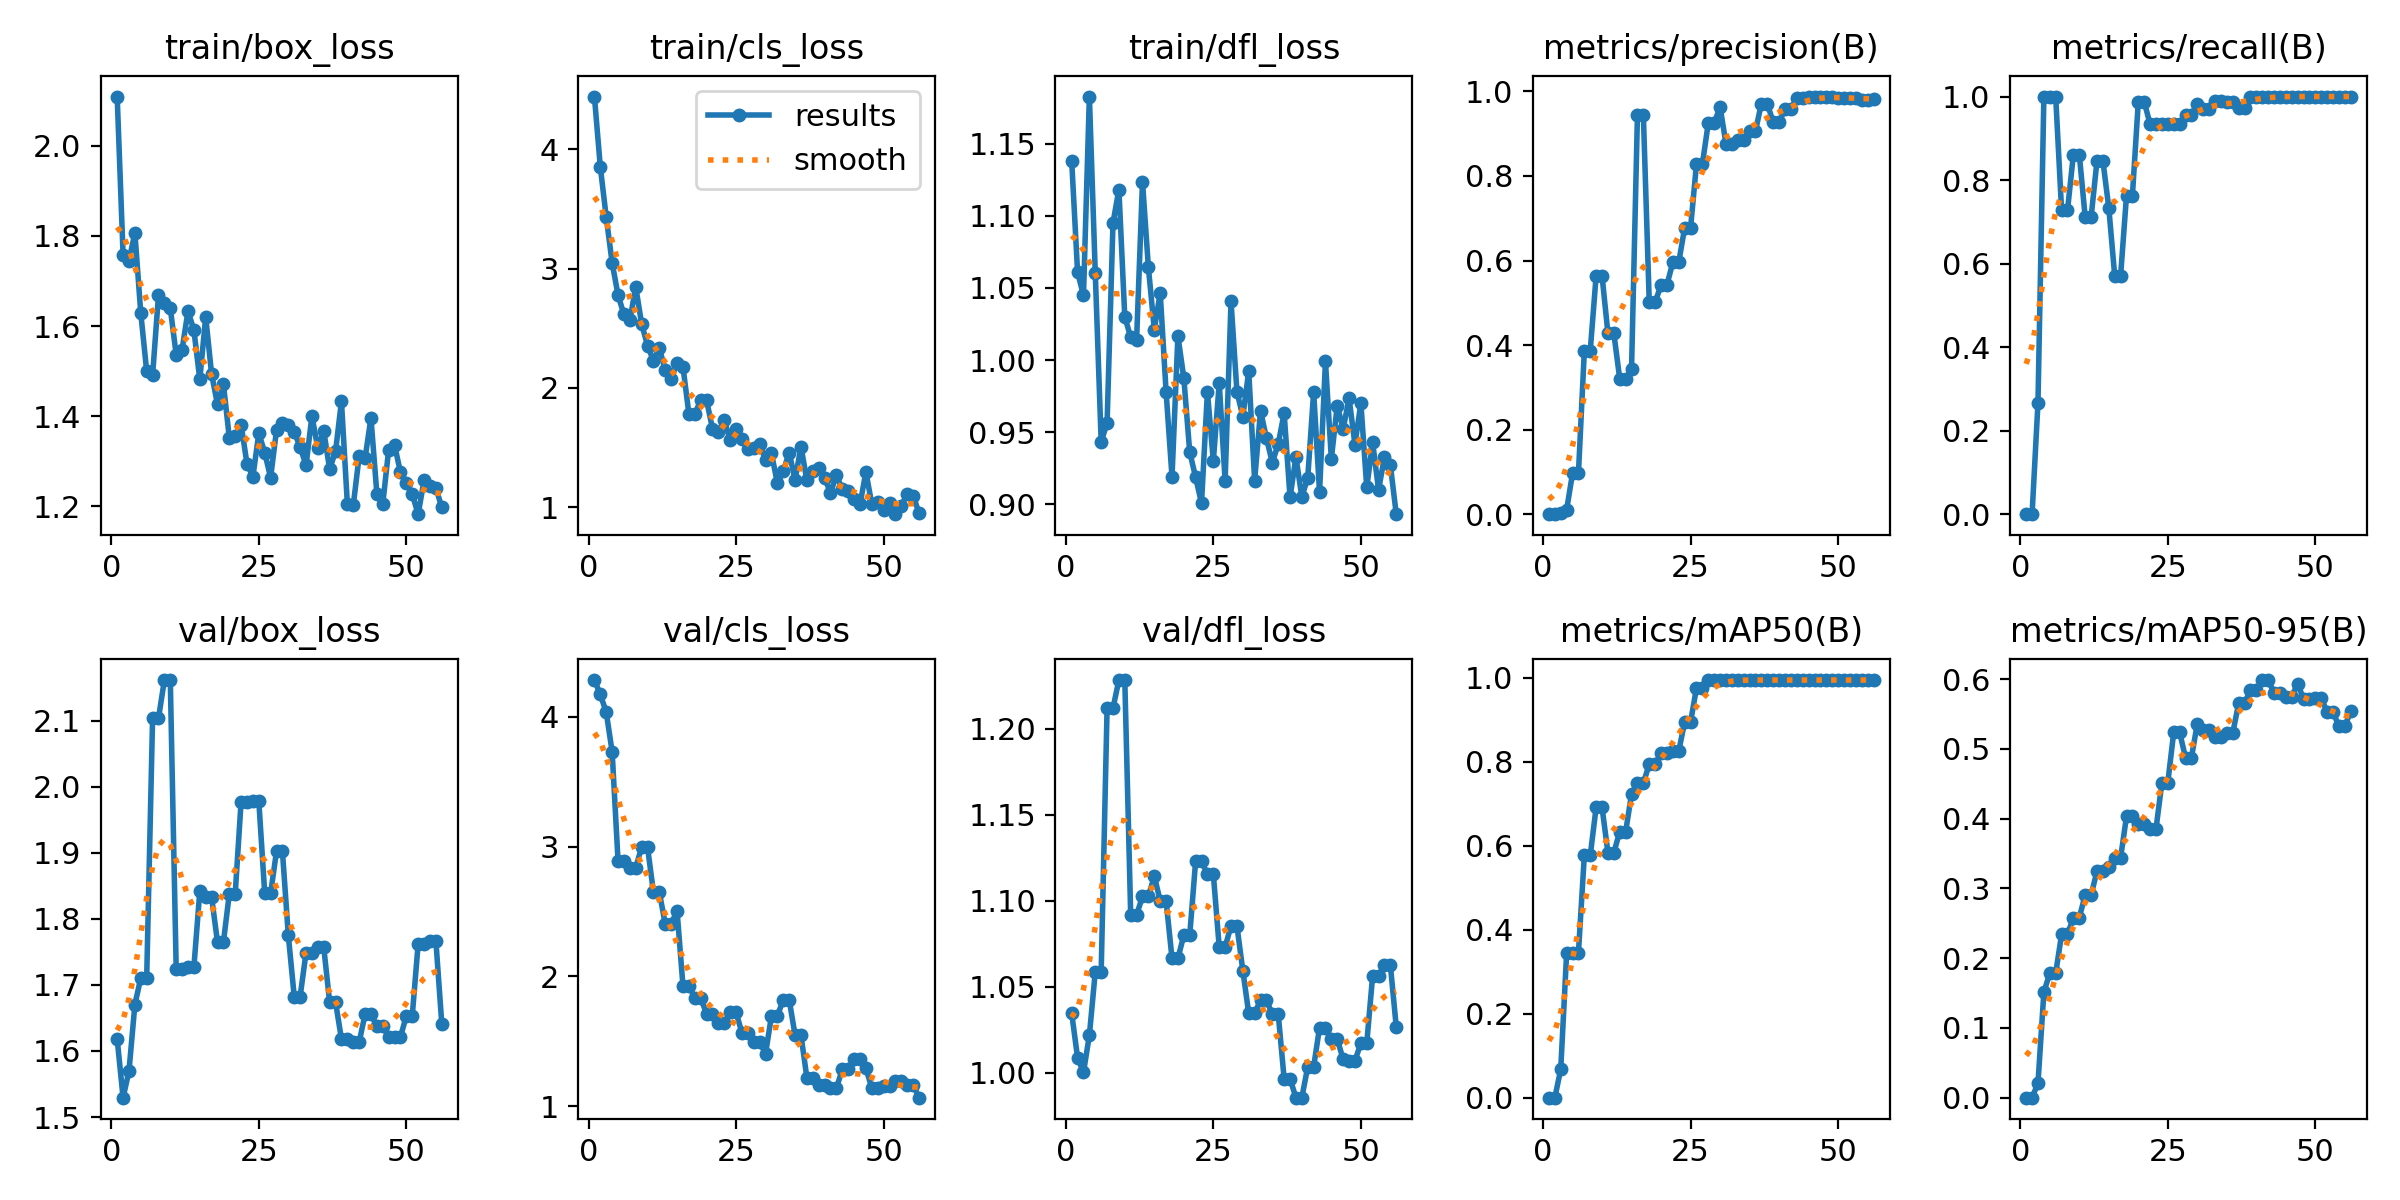

Data behind this chart, as committed beside it:
epoch, time, train/box_loss, train/cls_loss, train/dfl_loss, metrics/precision(B), metrics/recall(B), metrics/mAP50(B), metrics/mAP50-95(B), val/box_loss, val/cls_loss, val/dfl_loss, lr/pg0, lr/pg1, lr/pg2
1, 5.418, 2.109, 4.443, 1.138, 0, 0, 0, 0, 1.618, 4.284, 1.035, 0.08416, 0.00016, 0.00016
2, 10.12, 1.759, 3.851, 1.061, 0, 0, 0, 0, 1.529, 4.173, 1.009, 0.06733, 0.0003263, 0.0003263
3, 14.7, 1.745, 3.432, 1.045, 0.0028, 0.2667, 0.0675, 0.02075, 1.57, 4.036, 1, 0.05049, 0.0004888, 0.0004888
4, 19.35, 1.807, 3.049, 1.183, 0.01045, 1, 0.3435, 0.1514, 1.67, 3.732, 1.022, 0.03365, 0.0006474, 0.0006474
5, 23.94, 1.629, 2.779, 1.06, 0.09655, 1, 0.3455, 0.1785, 1.711, 2.892, 1.059, 0.0168, 0.0008022, 0.0008022
6, 28.72, 1.5, 2.615, 0.9433, 0.09655, 1, 0.3455, 0.1785, 1.711, 2.892, 1.059, 0.0009438, 0.0009438, 0.0009438
7, 33.27, 1.491, 2.566, 0.9564, 0.3863, 0.7276, 0.5771, 0.234, 2.104, 2.838, 1.212, 0.0009325, 0.0009325, 0.0009325
8, 37.7, 1.668, 2.847, 1.095, 0.3863, 0.7276, 0.5771, 0.234, 2.104, 2.838, 1.212, 0.0009212, 0.0009212, 0.0009212
9, 42.39, 1.652, 2.536, 1.118, 0.5639, 0.8611, 0.6916, 0.2582, 2.162, 2.996, 1.228, 0.00091, 0.00091, 0.00091
10, 46.83, 1.639, 2.355, 1.03, 0.5639, 0.8611, 0.6916, 0.2582, 2.162, 2.996, 1.228, 0.0008988, 0.0008988, 0.0008988
11, 51.39, 1.537, 2.228, 1.016, 0.4276, 0.7111, 0.5836, 0.2905, 1.725, 2.65, 1.092, 0.0008875, 0.0008875, 0.0008875
12, 56.11, 1.548, 2.334, 1.014, 0.4276, 0.7111, 0.5836, 0.2905, 1.725, 2.65, 1.092, 0.0008762, 0.0008762, 0.0008762
13, 60.53, 1.633, 2.148, 1.124, 0.3198, 0.846, 0.634, 0.3249, 1.727, 2.403, 1.103, 0.000865, 0.000865, 0.000865
14, 65.04, 1.591, 2.077, 1.064, 0.3198, 0.846, 0.634, 0.3249, 1.727, 2.403, 1.103, 0.0008538, 0.0008538, 0.0008538
15, 69.51, 1.482, 2.208, 1.021, 0.3444, 0.7333, 0.7233, 0.3303, 1.842, 2.507, 1.114, 0.0008425, 0.0008425, 0.0008425
16, 73.95, 1.62, 2.179, 1.047, 0.9446, 0.5711, 0.749, 0.3442, 1.833, 1.929, 1.1, 0.0008312, 0.0008312, 0.0008312
17, 78.53, 1.493, 1.785, 0.978, 0.9446, 0.5711, 0.749, 0.3442, 1.833, 1.929, 1.1, 0.00082, 0.00082, 0.00082
18, 83.2, 1.426, 1.779, 0.9189, 0.501, 0.7628, 0.795, 0.4032, 1.765, 1.834, 1.067, 0.0008088, 0.0008088, 0.0008088
19, 87.86, 1.472, 1.896, 1.017, 0.501, 0.7628, 0.795, 0.4032, 1.765, 1.834, 1.067, 0.0007975, 0.0007975, 0.0007975
20, 92.13, 1.352, 1.897, 0.9877, 0.5426, 0.9879, 0.8201, 0.393, 1.838, 1.714, 1.08, 0.0007862, 0.0007862, 0.0007862
21, 96.7, 1.357, 1.659, 0.9362, 0.5426, 0.9879, 0.8201, 0.393, 1.838, 1.714, 1.08, 0.000775, 0.000775, 0.000775
22, 101.2, 1.381, 1.634, 0.9187, 0.5961, 0.9333, 0.8261, 0.3856, 1.978, 1.643, 1.123, 0.0007637, 0.0007637, 0.0007637
23, 105.9, 1.294, 1.731, 0.9008, 0.5961, 0.9333, 0.8261, 0.3856, 1.978, 1.643, 1.123, 0.0007525, 0.0007525, 0.0007525
24, 110.6, 1.266, 1.56, 0.9781, 0.6773, 0.9333, 0.895, 0.4519, 1.978, 1.723, 1.115, 0.0007413, 0.0007413, 0.0007413
25, 115.1, 1.363, 1.656, 0.93, 0.6773, 0.9333, 0.895, 0.4519, 1.978, 1.723, 1.115, 0.00073, 0.00073, 0.00073
26, 119.7, 1.319, 1.575, 0.9839, 0.8278, 0.9333, 0.9759, 0.5239, 1.839, 1.565, 1.073, 0.0007187, 0.0007187, 0.0007187
27, 124.3, 1.264, 1.491, 0.9163, 0.8278, 0.9333, 0.9759, 0.5239, 1.839, 1.565, 1.073, 0.0007075, 0.0007075, 0.0007075
28, 129, 1.369, 1.495, 1.041, 0.925, 0.9561, 0.995, 0.4875, 1.902, 1.491, 1.085, 0.0006963, 0.0006963, 0.0006963
29, 133.5, 1.385, 1.53, 0.9782, 0.925, 0.9561, 0.995, 0.4875, 1.902, 1.491, 1.085, 0.000685, 0.000685, 0.000685
30, 138.3, 1.381, 1.398, 0.9608, 0.9631, 0.9825, 0.995, 0.5365, 1.775, 1.406, 1.059, 0.0006737, 0.0006737, 0.0006737
31, 142.8, 1.365, 1.452, 0.9922, 0.8763, 0.9691, 0.995, 0.5272, 1.682, 1.696, 1.035, 0.0006625, 0.0006625, 0.0006625
32, 147.5, 1.332, 1.2, 0.9165, 0.8763, 0.9691, 0.995, 0.5272, 1.682, 1.696, 1.035, 0.0006513, 0.0006513, 0.0006513
33, 152, 1.291, 1.302, 0.9647, 0.8841, 0.9898, 0.995, 0.5169, 1.749, 1.821, 1.042, 0.00064, 0.00064, 0.00064
34, 156.6, 1.401, 1.458, 0.9459, 0.8841, 0.9898, 0.995, 0.5169, 1.749, 1.821, 1.042, 0.0006287, 0.0006287, 0.0006287
35, 161.1, 1.329, 1.228, 0.9288, 0.9065, 0.9879, 0.995, 0.5228, 1.757, 1.547, 1.034, 0.0006175, 0.0006175, 0.0006175
36, 165.7, 1.368, 1.508, 0.9419, 0.9065, 0.9879, 0.995, 0.5228, 1.757, 1.547, 1.034, 0.0006063, 0.0006063, 0.0006063
37, 170.1, 1.283, 1.224, 0.9632, 0.971, 0.9721, 0.995, 0.5654, 1.674, 1.218, 0.9966, 0.000595, 0.000595, 0.000595
38, 174.8, 1.322, 1.303, 0.9047, 0.971, 0.9721, 0.995, 0.5654, 1.674, 1.218, 0.9966, 0.0005837, 0.0005837, 0.0005837
39, 179.3, 1.433, 1.331, 0.9327, 0.9271, 1, 0.995, 0.5842, 1.618, 1.163, 0.9857, 0.0005725, 0.0005725, 0.0005725
40, 183.9, 1.206, 1.247, 0.9051, 0.9271, 1, 0.995, 0.5842, 1.618, 1.163, 0.9857, 0.0005613, 0.0005613, 0.0005613
41, 188.5, 1.202, 1.119, 0.9185, 0.958, 1, 0.995, 0.5988, 1.613, 1.138, 1.004, 0.00055, 0.00055, 0.00055
42, 193.2, 1.311, 1.266, 0.9778, 0.958, 1, 0.995, 0.5988, 1.613, 1.138, 1.004, 0.0005387, 0.0005387, 0.0005387
43, 197.8, 1.307, 1.153, 0.9085, 0.9844, 1, 0.995, 0.5806, 1.655, 1.284, 1.026, 0.0005275, 0.0005275, 0.0005275
44, 202.4, 1.396, 1.135, 0.999, 0.9844, 1, 0.995, 0.5806, 1.655, 1.284, 1.026, 0.0005162, 0.0005162, 0.0005162
45, 207.1, 1.228, 1.067, 0.9316, 0.9856, 1, 0.995, 0.5752, 1.638, 1.362, 1.02, 0.000505, 0.000505, 0.000505
46, 211.8, 1.205, 1.024, 0.9684, 0.9856, 1, 0.995, 0.5752, 1.638, 1.362, 1.02, 0.0004938, 0.0004938, 0.0004938
47, 216.5, 1.326, 1.295, 0.9521, 0.9878, 1, 0.995, 0.5936, 1.621, 1.292, 1.008, 0.0004825, 0.0004825, 0.0004825
48, 221, 1.336, 1.026, 0.9736, 0.9875, 1, 0.995, 0.5718, 1.621, 1.141, 1.007, 0.0004712, 0.0004712, 0.0004712
49, 225.5, 1.276, 1.04, 0.9414, 0.9875, 1, 0.995, 0.5718, 1.621, 1.141, 1.007, 0.00046, 0.00046, 0.00046
50, 230, 1.252, 0.9759, 0.9702, 0.9854, 1, 0.995, 0.5727, 1.654, 1.154, 1.017, 0.0004487, 0.0004487, 0.0004487
51, 234.8, 1.227, 1.032, 0.9116, 0.9854, 1, 0.995, 0.5727, 1.654, 1.154, 1.017, 0.0004375, 0.0004375, 0.0004375
52, 239.4, 1.183, 0.9412, 0.9429, 0.9851, 1, 0.995, 0.553, 1.762, 1.196, 1.057, 0.0004262, 0.0004262, 0.0004262
53, 244, 1.258, 1.009, 0.9099, 0.9851, 1, 0.995, 0.553, 1.762, 1.196, 1.057, 0.000415, 0.000415, 0.000415
54, 248.7, 1.245, 1.114, 0.9329, 0.9806, 1, 0.995, 0.5323, 1.767, 1.166, 1.063, 0.0004037, 0.0004037, 0.0004037
55, 253.3, 1.242, 1.096, 0.927, 0.9806, 1, 0.995, 0.5323, 1.767, 1.166, 1.063, 0.0003925, 0.0003925, 0.0003925
56, 258, 1.198, 0.9517, 0.8931, 0.9815, 1, 0.995, 0.5547, 1.641, 1.066, 1.027, 0.0003813, 0.0003813, 0.0003813
